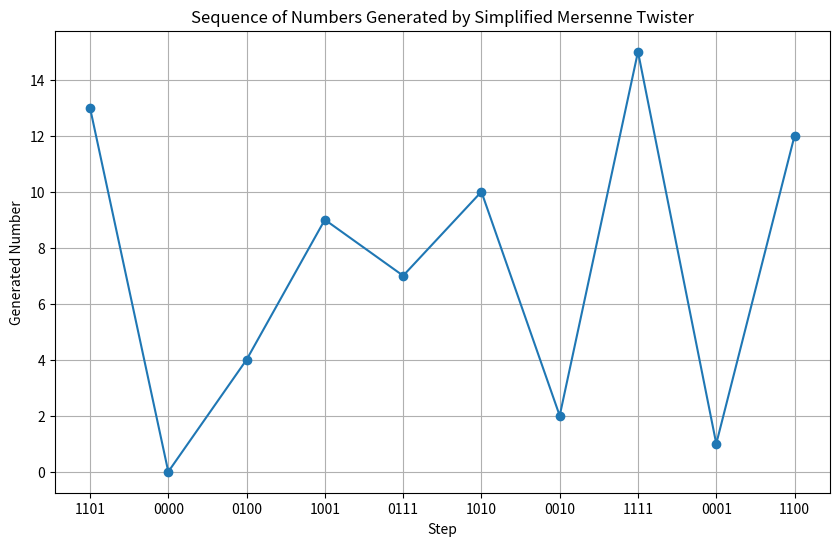

Recreate this plot in Python.
#date: 2023-12-29T17:05:04Z
#url: https://api.github.com/gists/b7cd5b7074363735d348d01c09dee4aa
#owner: https://api.github.com/users/Aloha-Churchill

import numpy as np
import matplotlib.pyplot as plt

# n_steps = num steps in sim
def mersenne_twister_visualization(seed, n_steps=10):
    # Simplified parameters for visualization
    w, r = 4, 2  # word size, and number of bits for the lower bitmask
    u, d = 1, 0xF  # tempering bit shifts and masks

    # Initialize the state with the seed
    state = seed
    binary_states = []
    int_values = []

    for _ in range(n_steps):
        # Tempering transformation (simplified)
        y = state
        y ^= (y >> u) & d

        # Store states for visualization
        binary_states.append(format(y, f'0{w}b'))
        int_values.append(y)

        # Update the state (simplified, not using the actual MT recurrence)
        state = (state + 263) % 16  # A simple recurrence for demonstration

    return binary_states, int_values

# Seed value for demonstration
seed = 9

# Visualize the Mersenne Twister process
binary_states, int_values = mersenne_twister_visualization(seed, n_steps=10)

# Plotting the sequence of generated numbers
plt.figure(figsize=(10, 6))
plt.plot(int_values, marker='o')
plt.title('Sequence of Numbers Generated by Simplified Mersenne Twister')
plt.xlabel('Step')
plt.ylabel('Generated Number')
plt.xticks(ticks=range(10), labels=binary_states)
plt.grid(True)
plt.show()

binary_states, int_values
